7-way image classification set "nonfixed_data" from GitHub (k6zma/CavitationBubbles); label vocabulary: water, 12.5 alcohol, 25 percent alcohol, 50 percent alcohol, 5 percent alcohol, 75 percent alcohol, 96 percent alcohol.

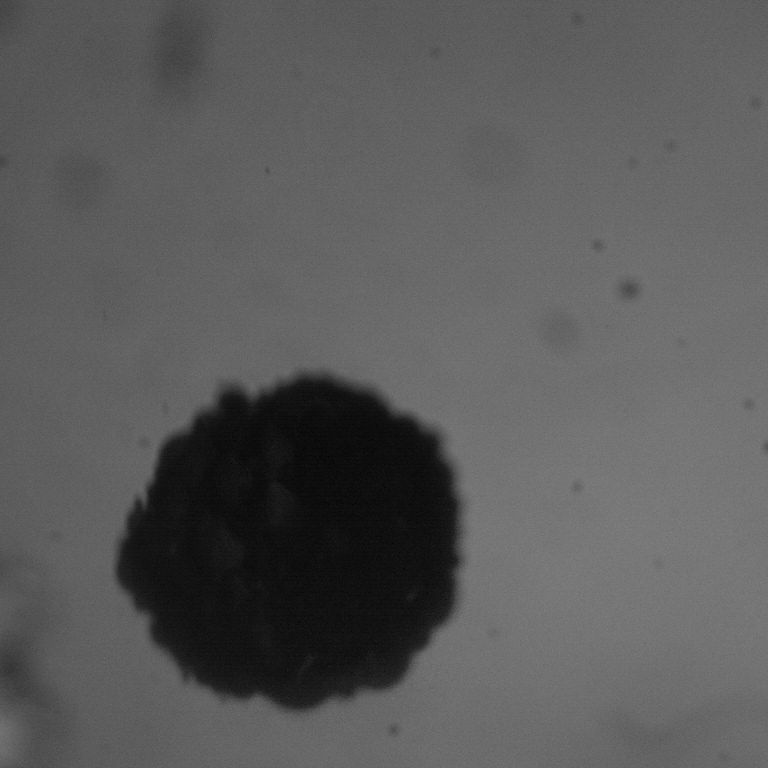
Label: 25 percent alcohol

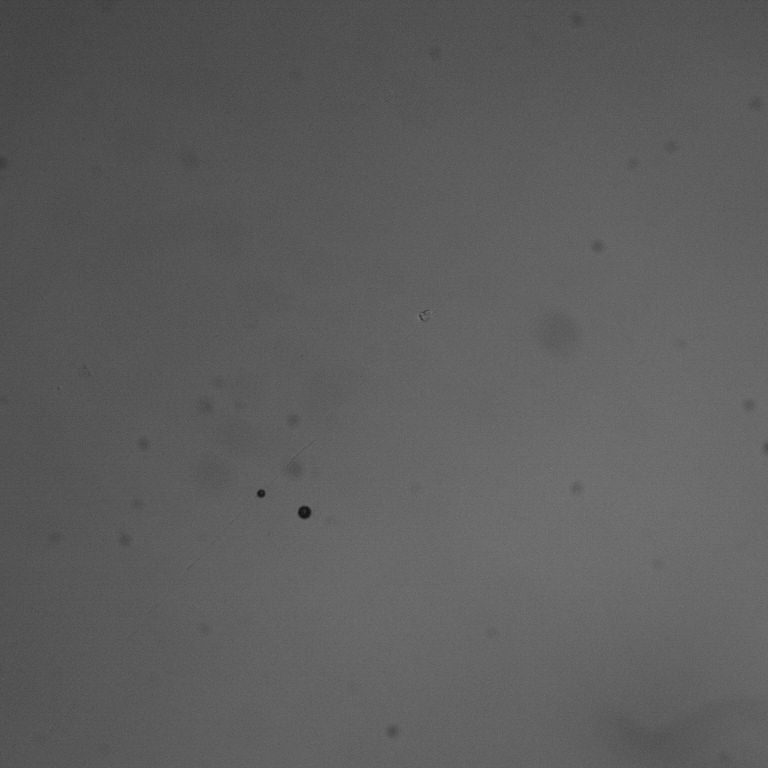
Label: 96 percent alcohol

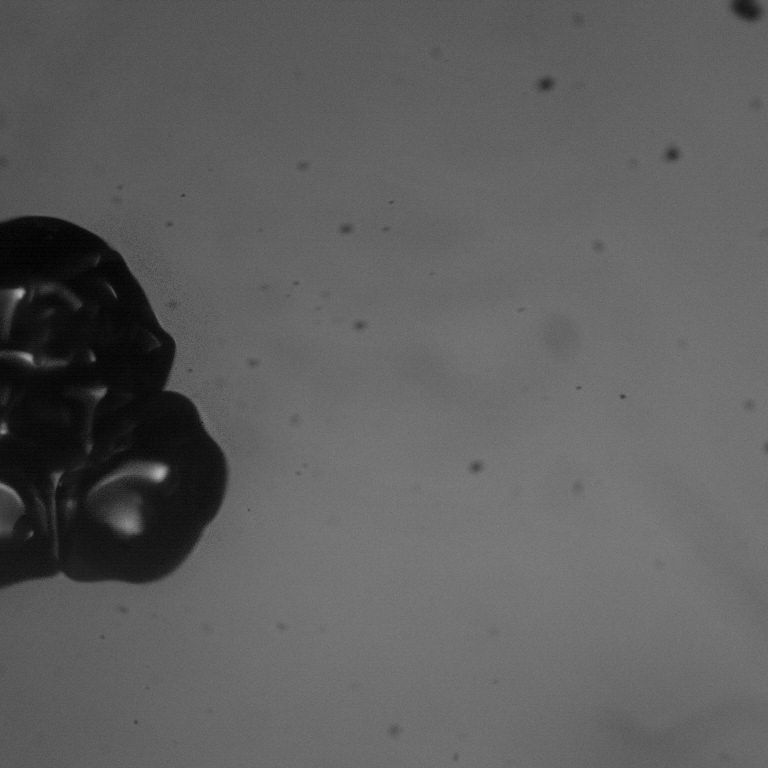
Label: 50 percent alcohol

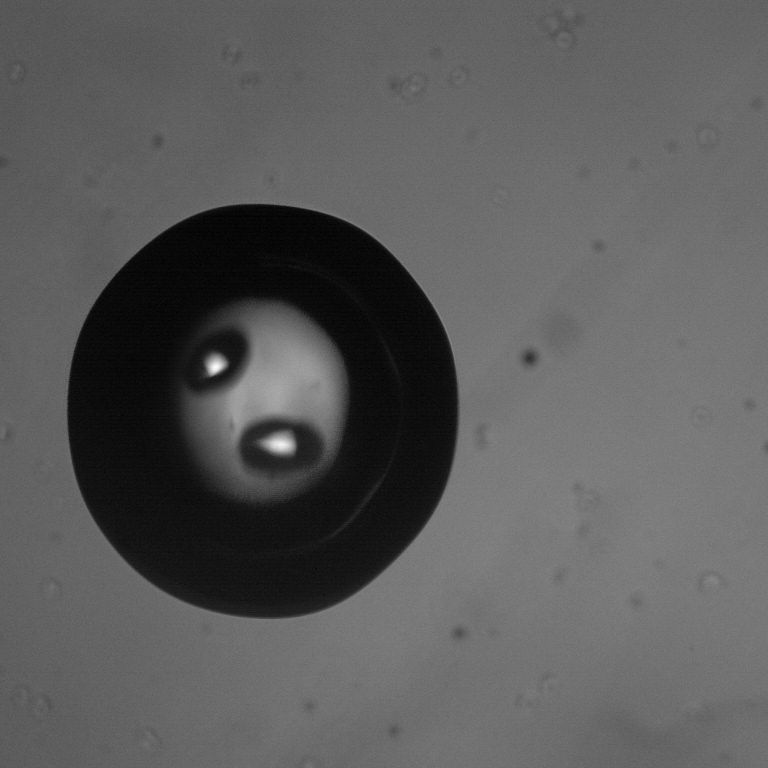
Label: water

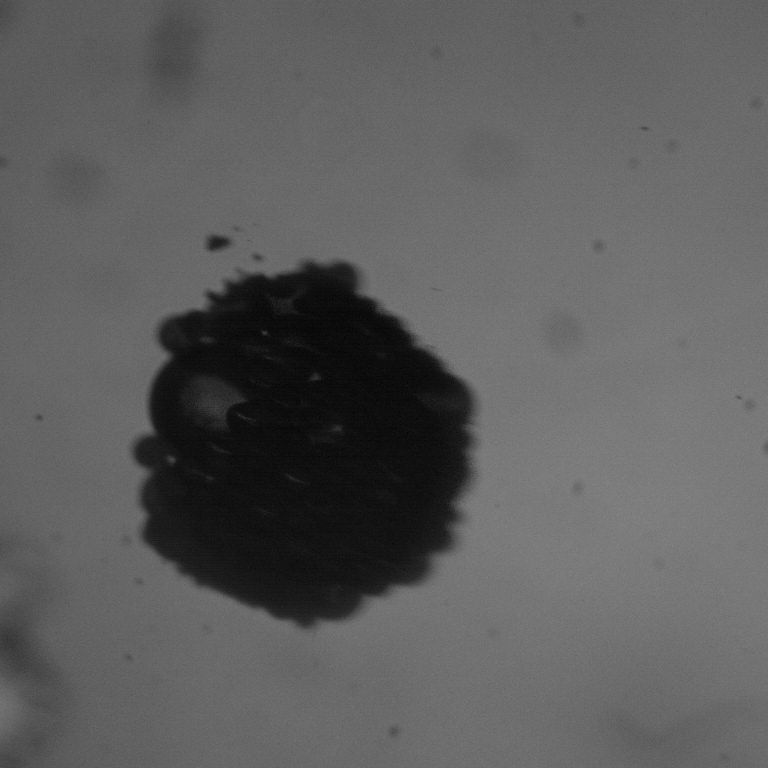
Label: 25 percent alcohol

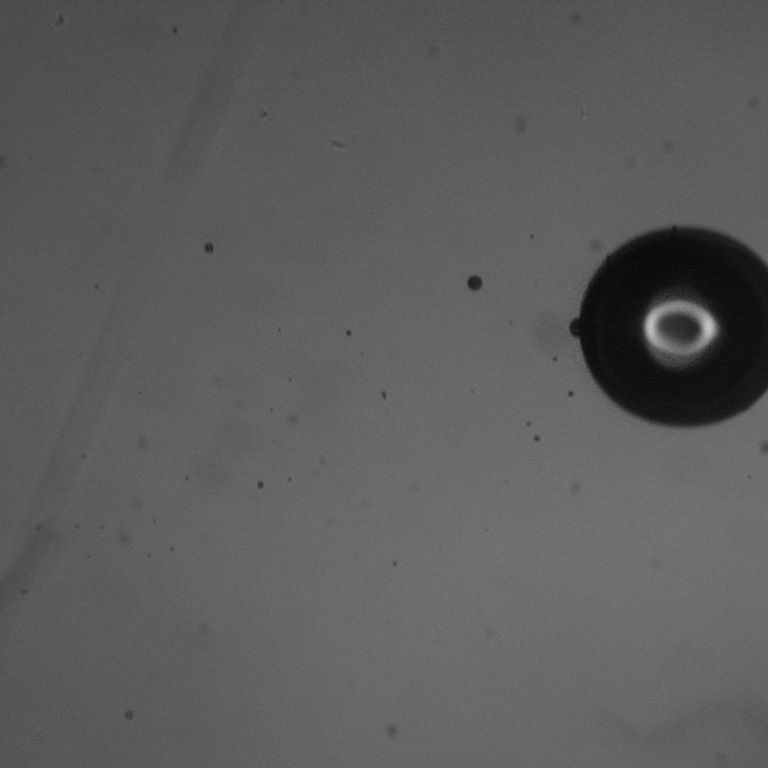
Label: 75 percent alcohol
